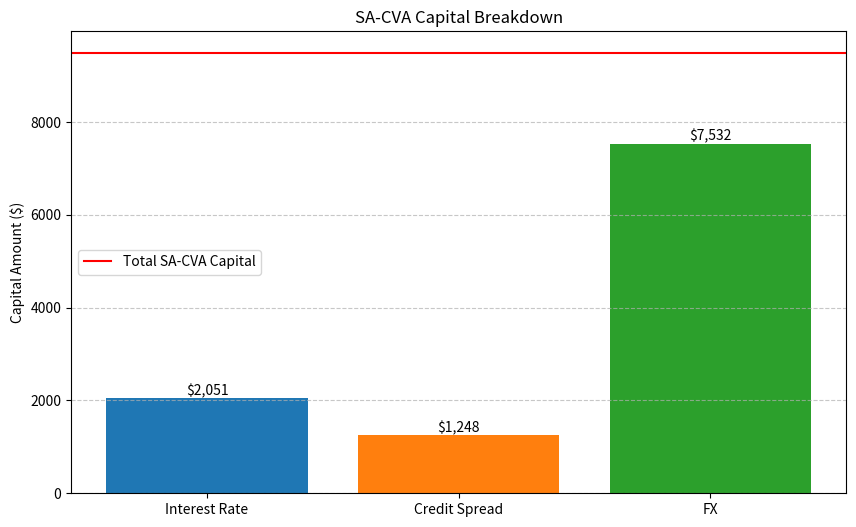
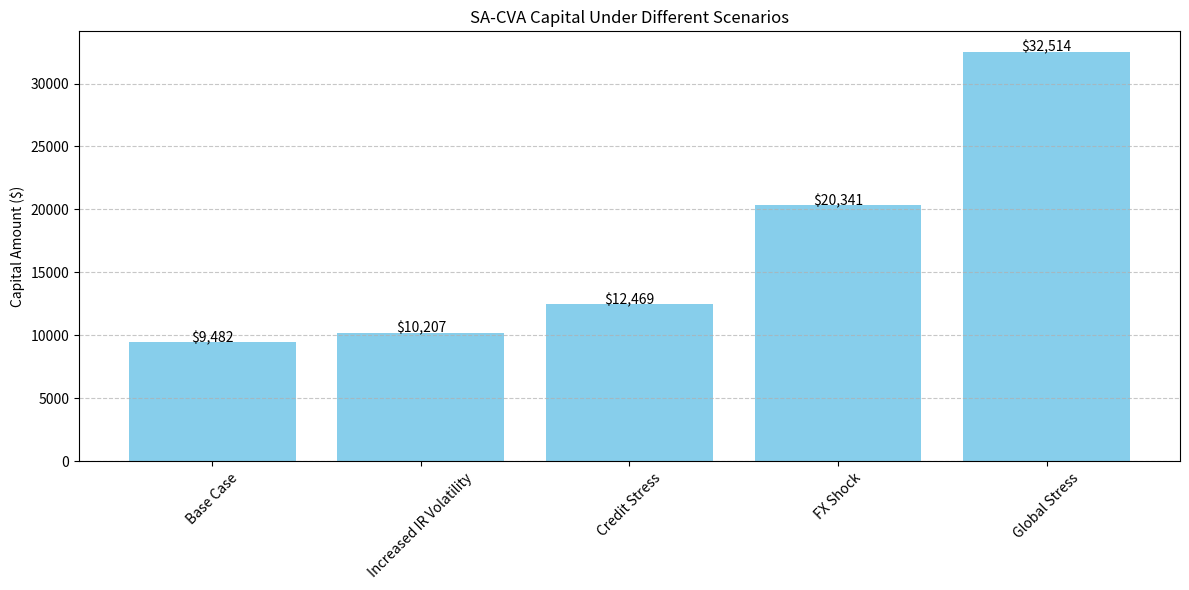

Write the Python code that produced these figures, in order.
import numpy as np
import pandas as pd
import matplotlib.pyplot as plt
from scipy.stats import norm

class SACVACalculator:
    """标准化CVA资本计算器"""
    
    def __init__(self):
        # 预定义的风险权重（根据巴塞尔III标准）
        self.interest_rate_weights = {
            'USD': {'0.5Y': 0.015, '1Y': 0.015, '3Y': 0.012, '5Y': 0.01, '10Y': 0.009},
            'EUR': {'0.5Y': 0.016, '1Y': 0.016, '3Y': 0.013, '5Y': 0.011, '10Y': 0.01},
            'JPY': {'0.5Y': 0.014, '1Y': 0.014, '3Y': 0.011, '5Y': 0.009, '10Y': 0.008}
        }
        
        self.credit_spread_weights = {
            'AAA': 0.0038,
            'AA': 0.0042,
            'A': 0.0057,
            'BBB': 0.0097,
            'BB': 0.0198,
            'B': 0.0318,
            'CCC': 0.0478
        }
        
        self.fx_weights = {
            'USD/EUR': 0.04,
            'USD/JPY': 0.04,
            'EUR/JPY': 0.04
        }
        
        # 相关性参数
        self.rho_between_tenors = 0.99  # 期限间相关性
        self.rho_between_currencies = 0.5  # 货币间相关性
        self.rho_between_risk_types = 0.5  # 风险类型间相关性
    
    def calculate_delta_sensitivity(self, derivative_value, risk_factor, shift=0.0001):
        """
        计算Delta敏感性
        
        参数:
            derivative_value: 衍生品定价函数
            risk_factor: 风险因子当前值
            shift: 风险因子移动量
        """
        base_value = derivative_value(risk_factor)
        shifted_value = derivative_value(risk_factor + shift)
        
        return (shifted_value - base_value) / shift
    
    def calculate_vega_sensitivity(self, derivative_value, volatility, shift=0.01):
        """计算Vega敏感性"""
        base_value = derivative_value(volatility)
        shifted_value = derivative_value(volatility + shift)
        
        return (shifted_value - base_value) / shift
    
    def calculate_risk_weighted_sensitivity(self, sensitivity, risk_weight):
        """计算风险加权敏感性"""
        return sensitivity * risk_weight
    
    def calculate_kb(self, weighted_sensitivities, correlations):
        """
        计算风险类别内的资本要求
        
        参数:
            weighted_sensitivities: 风险加权敏感性列表
            correlations: 相关性矩阵
        """
        n = len(weighted_sensitivities)
        kb = 0
        
        # 第一项：加权敏感性的平方和
        sum_squares = np.sum(np.square(weighted_sensitivities))
        
        # 第二项：加权相关敏感性的乘积
        cross_sum = 0
        for i in range(n):
            for j in range(i+1, n):
                cross_sum += weighted_sensitivities[i] * weighted_sensitivities[j] * correlations[i, j]
        
        kb = np.sqrt(sum_squares + 2 * cross_sum)
        return kb
    
    def calculate_sa_cva_capital(self, sensitivities_data):
        """
        计算SA-CVA资本总和
        
        参数:
            sensitivities_data: 包含各种风险敏感性的字典
            {
                'interest_rate': [{'currency': 'USD', 'tenor': '5Y', 'sensitivity': 10000}, ...],
                'credit_spread': [{'counterparty': 'CP1', 'rating': 'A', 'sensitivity': 5000}, ...],
                'fx': [{'pair': 'USD/EUR', 'sensitivity': 20000}, ...]
            }
        """
        # 计算各风险类别的加权敏感性
        ir_weighted_sens = []
        ir_buckets = []
        
        for ir_sens in sensitivities_data.get('interest_rate', []):
            currency = ir_sens['currency']
            tenor = ir_sens['tenor']
            sensitivity = ir_sens['sensitivity']
            
            if currency in self.interest_rate_weights and tenor in self.interest_rate_weights[currency]:
                weight = self.interest_rate_weights[currency][tenor]
                weighted = self.calculate_risk_weighted_sensitivity(sensitivity, weight)
                ir_weighted_sens.append(weighted)
                ir_buckets.append((currency, tenor))
        
        credit_weighted_sens = []
        for cs_sens in sensitivities_data.get('credit_spread', []):
            rating = cs_sens['rating']
            sensitivity = cs_sens['sensitivity']
            
            if rating in self.credit_spread_weights:
                weight = self.credit_spread_weights[rating]
                weighted = self.calculate_risk_weighted_sensitivity(sensitivity, weight)
                credit_weighted_sens.append(weighted)
        
        fx_weighted_sens = []
        for fx_sens in sensitivities_data.get('fx', []):
            pair = fx_sens['pair']
            sensitivity = fx_sens['sensitivity']
            
            if pair in self.fx_weights:
                weight = self.fx_weights[pair]
                weighted = self.calculate_risk_weighted_sensitivity(sensitivity, weight)
                fx_weighted_sens.append(weighted)
        
        # 构建相关性矩阵
        n_ir = len(ir_weighted_sens)
        ir_corr = np.ones((n_ir, n_ir))
        
        for i in range(n_ir):
            for j in range(i+1, n_ir):
                if ir_buckets[i][0] == ir_buckets[j][0]:  # 同一货币，不同期限
                    ir_corr[i, j] = ir_corr[j, i] = self.rho_between_tenors
                else:  # 不同货币
                    ir_corr[i, j] = ir_corr[j, i] = self.rho_between_currencies
        
        # 计算利率风险的资本
        ir_capital = self.calculate_kb(ir_weighted_sens, ir_corr) if ir_weighted_sens else 0
        
        # 简化处理信用利差和外汇风险（实际应用中需要更详细的相关性结构）
        n_credit = len(credit_weighted_sens)
        credit_corr = 0.5 * np.ones((n_credit, n_credit)) + 0.5 * np.eye(n_credit)
        credit_capital = self.calculate_kb(credit_weighted_sens, credit_corr) if credit_weighted_sens else 0
        
        n_fx = len(fx_weighted_sens)
        fx_corr = 0.6 * np.ones((n_fx, n_fx)) + 0.4 * np.eye(n_fx)
        fx_capital = self.calculate_kb(fx_weighted_sens, fx_corr) if fx_weighted_sens else 0
        
        # 计算风险类型间的相关性调整
        rho = self.rho_between_risk_types
        cross_term = 2 * rho * (ir_capital * credit_capital + ir_capital * fx_capital + credit_capital * fx_capital)
        
        # 总资本要求
        total_capital = np.sqrt(ir_capital**2 + credit_capital**2 + fx_capital**2 + cross_term)
        
        return {
            'interest_rate_capital': ir_capital,
            'credit_spread_capital': credit_capital,
            'fx_capital': fx_capital,
            'total_sa_cva_capital': total_capital
        }
    
    def plot_capital_breakdown(self, capital_results):
        """绘制资本构成明细"""
        categories = ['Interest Rate', 'Credit Spread', 'FX', 'Total SA-CVA']
        values = [
            capital_results['interest_rate_capital'],
            capital_results['credit_spread_capital'],
            capital_results['fx_capital'],
            capital_results['total_sa_cva_capital']
        ]
        
        plt.figure(figsize=(10, 6))
        bars = plt.bar(categories[:-1], values[:-1], color=['#1f77b4', '#ff7f0e', '#2ca02c'])
        plt.axhline(y=values[-1], color='r', linestyle='-', label='Total SA-CVA Capital')
        
        # 添加数据标签
        for bar in bars:
            height = bar.get_height()
            plt.text(bar.get_x() + bar.get_width()/2., height + 5,
                    f'${int(height):,}', ha='center', va='bottom')
        
        plt.title('SA-CVA Capital Breakdown')
        plt.ylabel('Capital Amount ($)')
        plt.legend()
        plt.grid(axis='y', linestyle='--', alpha=0.7)
        plt.savefig('sa_cva_capital_breakdown.png')
        plt.show()
    
    def run_scenario_analysis(self, base_sensitivities, scenarios):
        """
        运行情景分析
        
        参数:
            base_sensitivities: 基准敏感性数据
            scenarios: 情景列表，每个情景是一个敏感性调整因子
        """
        results = []
        
        # 计算基准资本
        base_capital = self.calculate_sa_cva_capital(base_sensitivities)
        results.append({
            'scenario': 'Base Case',
            'total_capital': base_capital['total_sa_cva_capital'],
            'breakdown': base_capital
        })
        
        # 针对每个情景计算资本
        for scenario_name, adjustments in scenarios.items():
            # 复制基准敏感性数据
            scenario_sens = {k: v.copy() for k, v in base_sensitivities.items()}
            
            # 应用调整
            for risk_type, factor in adjustments.items():
                if risk_type in scenario_sens:
                    for i in range(len(scenario_sens[risk_type])):
                        scenario_sens[risk_type][i]['sensitivity'] *= factor
            
            # 计算情景资本
            scenario_capital = self.calculate_sa_cva_capital(scenario_sens)
            
            results.append({
                'scenario': scenario_name,
                'total_capital': scenario_capital['total_sa_cva_capital'],
                'breakdown': scenario_capital
            })
        
        return results
    
    def plot_scenario_comparison(self, scenario_results):
        """绘制情景比较结果"""
        scenarios = [result['scenario'] for result in scenario_results]
        capitals = [result['total_capital'] for result in scenario_results]
        
        plt.figure(figsize=(12, 6))
        plt.bar(scenarios, capitals, color='skyblue')
        
        # 添加数据标签
        for i, v in enumerate(capitals):
            plt.text(i, v + 10, f'${int(v):,}', ha='center')
        
        plt.title('SA-CVA Capital Under Different Scenarios')
        plt.ylabel('Capital Amount ($)')
        plt.xticks(rotation=45)
        plt.grid(axis='y', linestyle='--', alpha=0.7)
        plt.tight_layout()
        plt.savefig('sa_cva_scenario_comparison.png')
        plt.show()

# 使用示例
if __name__ == "__main__":
    # 创建SA-CVA计算器
    calculator = SACVACalculator()
    
    # 示例敏感性数据
    sensitivities = {
        'interest_rate': [
            {'currency': 'USD', 'tenor': '1Y', 'sensitivity': 50000},
            {'currency': 'USD', 'tenor': '5Y', 'sensitivity': 80000},
            {'currency': 'EUR', 'tenor': '3Y', 'sensitivity': 60000}
        ],
        'credit_spread': [
            {'counterparty': 'CP1', 'rating': 'A', 'sensitivity': 40000},
            {'counterparty': 'CP2', 'rating': 'BBB', 'sensitivity': 70000},
            {'counterparty': 'CP3', 'rating': 'BB', 'sensitivity': 30000}
        ],
        'fx': [
            {'pair': 'USD/EUR', 'sensitivity': 120000},
            {'pair': 'USD/JPY', 'sensitivity': 90000}
        ]
    }
    
    # 计算SA-CVA资本
    capital_results = calculator.calculate_sa_cva_capital(sensitivities)
    
    print("SA-CVA Capital Results:")
    for key, value in capital_results.items():
        print(f"{key}: ${value:,.2f}")
    
    # 绘制资本构成
    calculator.plot_capital_breakdown(capital_results)
    
    # 定义情景
    scenarios = {
        'Increased IR Volatility': {'interest_rate': 1.5, 'credit_spread': 1.0, 'fx': 1.0},
        'Credit Stress': {'interest_rate': 1.0, 'credit_spread': 2.0, 'fx': 1.2},
        'FX Shock': {'interest_rate': 1.2, 'credit_spread': 1.3, 'fx': 1.8},
        'Global Stress': {'interest_rate': 1.5, 'credit_spread': 1.7, 'fx': 1.6}
    }
    
    # 运行情景分析
    scenario_results = calculator.run_scenario_analysis(sensitivities, scenarios)
    
    # 绘制情景比较
    calculator.plot_scenario_comparison(scenario_results) 